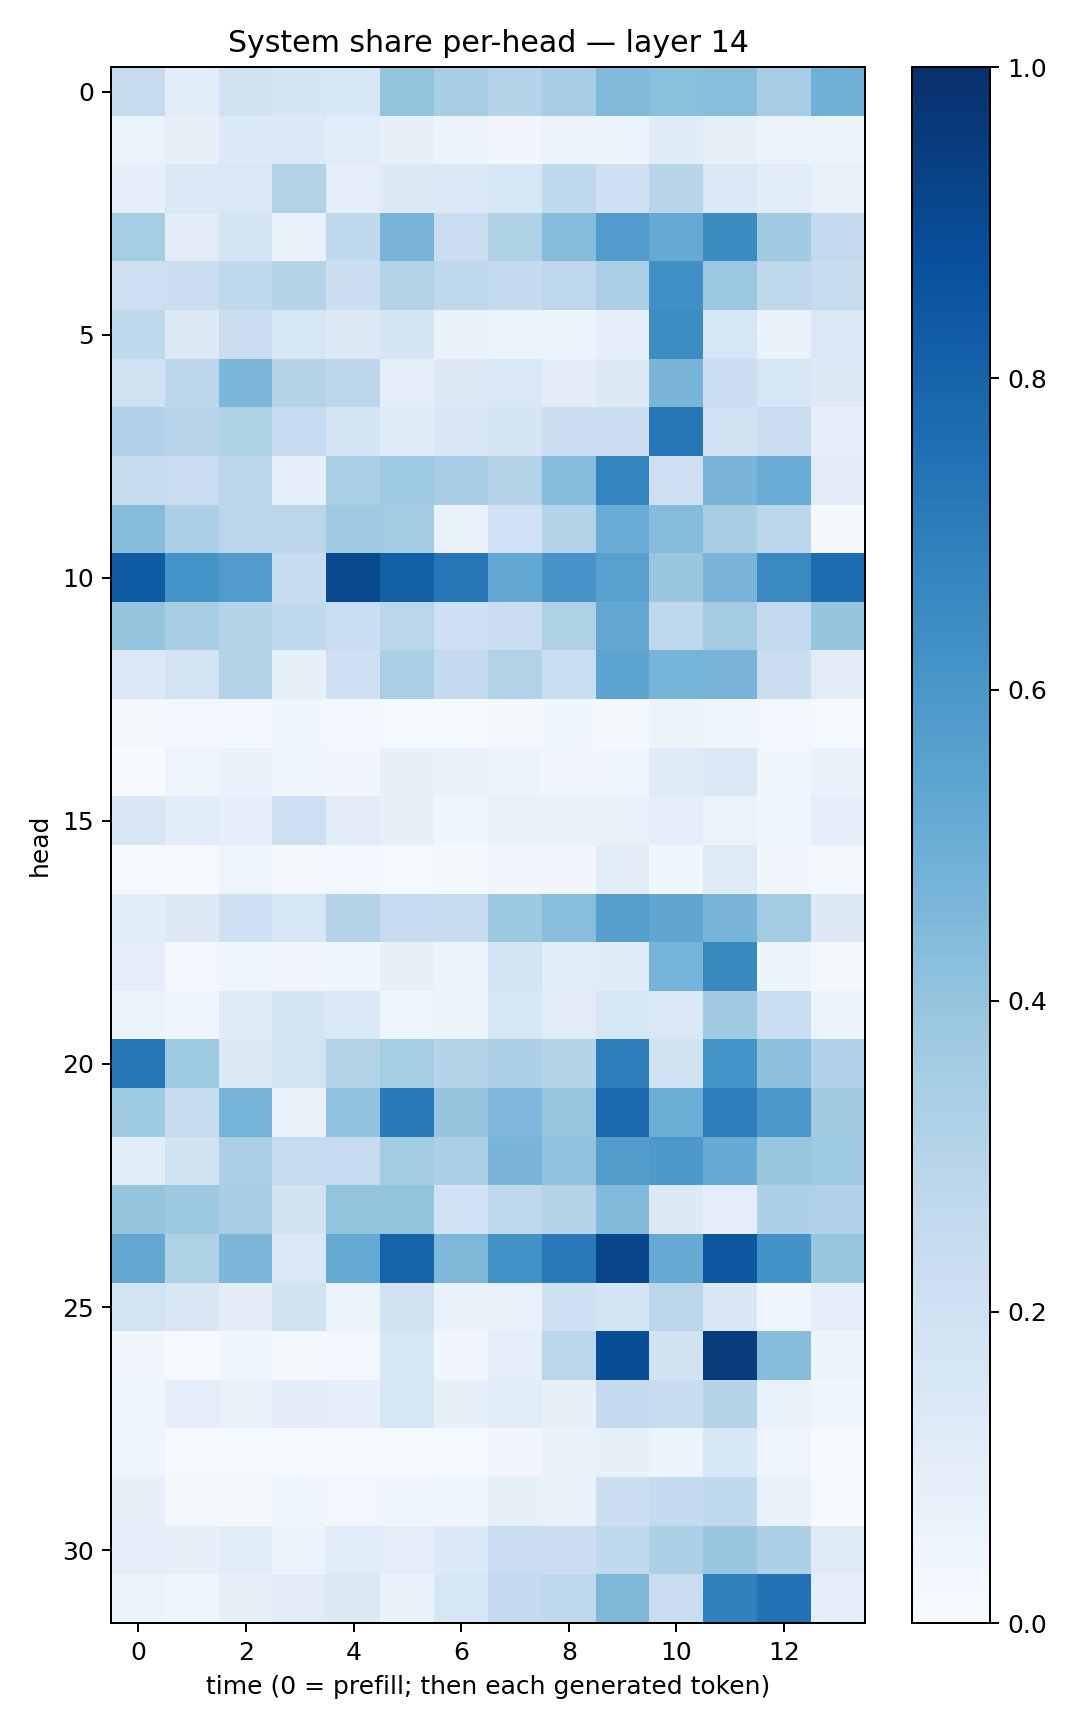

The table this chart was drawn from, first rows:
0.24382825, 0.10800917, 0.19086248, 0.16900423, 0.15618894, 0.402102, 0.34150115, 0.30263492, 0.3474228, 0.44346288, 0.42063776, 0.42747074, 0.35083097, 0.4891435
0.06486, 0.07821, 0.1351, 0.1366, 0.1138, 0.08378, 0.05407, 0.03398, 0.05463, 0.05108, 0.1198, 0.0816, 0.06579, 0.06485
0.08841, 0.1426, 0.143, 0.3134, 0.09684, 0.1295, 0.1405, 0.1599, 0.2643, 0.204, 0.2922, 0.1474, 0.1055, 0.07264
0.3548, 0.1109, 0.1723, 0.06833, 0.2642, 0.47, 0.2252, 0.3233, 0.4373, 0.5772, 0.5137, 0.6453, 0.3641, 0.26
0.2136, 0.2242, 0.264, 0.2983, 0.2159, 0.3127, 0.272, 0.2576, 0.2746, 0.3373, 0.6312, 0.3818, 0.2703, 0.2361
0.2729, 0.1271, 0.2238, 0.1592, 0.1283, 0.1708, 0.068, 0.05758, 0.05457, 0.09367, 0.6419, 0.1563, 0.06772, 0.1457
0.1974, 0.2779, 0.4599, 0.3002, 0.2777, 0.09663, 0.1271, 0.1455, 0.1053, 0.1325, 0.4653, 0.2162, 0.1614, 0.1303
0.3201, 0.2943, 0.3234, 0.2477, 0.1722, 0.1199, 0.1517, 0.1707, 0.2258, 0.2151, 0.7305, 0.1979, 0.2252, 0.08706
0.2401, 0.2267, 0.28, 0.09116, 0.3373, 0.3724, 0.3462, 0.297, 0.4315, 0.674, 0.2142, 0.4674, 0.505, 0.1094
0.4366, 0.3344, 0.2841, 0.2838, 0.3677, 0.358, 0.06911, 0.2027, 0.3081, 0.504, 0.4366, 0.3419, 0.2842, 0.02219
0.8311, 0.6153, 0.5758, 0.2417, 0.9036, 0.8161, 0.7268, 0.5272, 0.6064, 0.5583, 0.3853, 0.4717, 0.6549, 0.7624
0.3947, 0.3401, 0.3003, 0.2637, 0.2322, 0.2884, 0.2102, 0.2194, 0.3216, 0.53, 0.2731, 0.3561, 0.2587, 0.3978
0.1371, 0.183, 0.3135, 0.08362, 0.2113, 0.339, 0.2561, 0.3099, 0.231, 0.5414, 0.4733, 0.4701, 0.2193, 0.1106
0.01731, 0.02813, 0.02837, 0.036, 0.02654, 0.01216, 0.01387, 0.02036, 0.03723, 0.01637, 0.0623, 0.04612, 0.02453, 0.01288
0.005457, 0.04873, 0.07022, 0.0447, 0.03351, 0.08163, 0.06887, 0.05714, 0.03388, 0.04414, 0.1206, 0.1436, 0.03878, 0.06642
0.152, 0.1164, 0.08769, 0.2116, 0.1035, 0.08481, 0.03525, 0.07474, 0.07445, 0.0719, 0.09664, 0.06406, 0.04092, 0.09328
0.00932, 0.01168, 0.05004, 0.02013, 0.02842, 0.01482, 0.02217, 0.0343, 0.03385, 0.1105, 0.03655, 0.1211, 0.03355, 0.02046
0.1083, 0.1323, 0.2064, 0.159, 0.3079, 0.2499, 0.236, 0.3762, 0.4269, 0.5616, 0.5316, 0.4726, 0.3585, 0.1251
0.101, 0.03004, 0.04273, 0.03409, 0.03666, 0.08103, 0.05545, 0.1851, 0.1169, 0.12, 0.4761, 0.6571, 0.05577, 0.02305
0.05886, 0.04278, 0.1219, 0.168, 0.1482, 0.04509, 0.0609, 0.1569, 0.1102, 0.1607, 0.1481, 0.3685, 0.2317, 0.05661
0.7301, 0.3718, 0.126, 0.1843, 0.3125, 0.3537, 0.2972, 0.3272, 0.3016, 0.696, 0.1884, 0.6161, 0.4153, 0.3165
0.3737, 0.24, 0.4759, 0.07754, 0.4054, 0.7141, 0.3964, 0.4522, 0.3917, 0.78, 0.4968, 0.7026, 0.5971, 0.3599
0.1088, 0.1925, 0.335, 0.2371, 0.2478, 0.3559, 0.3356, 0.4659, 0.4061, 0.571, 0.5936, 0.5105, 0.3875, 0.3735
0.3961, 0.3774, 0.3466, 0.1885, 0.4002, 0.3986, 0.1995, 0.2725, 0.2994, 0.4444, 0.1288, 0.1006, 0.3274, 0.3189
0.5307, 0.3241, 0.4603, 0.1422, 0.5193, 0.7993, 0.4564, 0.6231, 0.717, 0.9145, 0.5138, 0.8455, 0.6184, 0.3931
0.1857, 0.1506, 0.1036, 0.1937, 0.06448, 0.1976, 0.06986, 0.07322, 0.2049, 0.1765, 0.2835, 0.1501, 0.04288, 0.08922
0.03447, 0.01496, 0.03699, 0.01751, 0.02588, 0.1545, 0.03372, 0.1004, 0.2834, 0.8857, 0.1938, 0.9507, 0.4334, 0.05189
0.04625, 0.1008, 0.07335, 0.1039, 0.08833, 0.1638, 0.07972, 0.1057, 0.07974, 0.2503, 0.2399, 0.3027, 0.07647, 0.04616
0.03946, 0.01085, 0.01532, 0.01415, 0.01426, 0.009461, 0.01524, 0.0328, 0.06975, 0.08497, 0.05202, 0.1558, 0.04824, 0.007664
0.08321, 0.0216, 0.02233, 0.03946, 0.03036, 0.04079, 0.03834, 0.08588, 0.06758, 0.2168, 0.2526, 0.2641, 0.06803, 0.01238
0.09965, 0.08059, 0.1055, 0.05096, 0.114, 0.09664, 0.1361, 0.2281, 0.2233, 0.2653, 0.3291, 0.3845, 0.3281, 0.1212
0.05573, 0.04148, 0.07939, 0.1094, 0.125, 0.06668, 0.163, 0.2515, 0.2692, 0.4558, 0.2229, 0.6855, 0.7457, 0.09492
